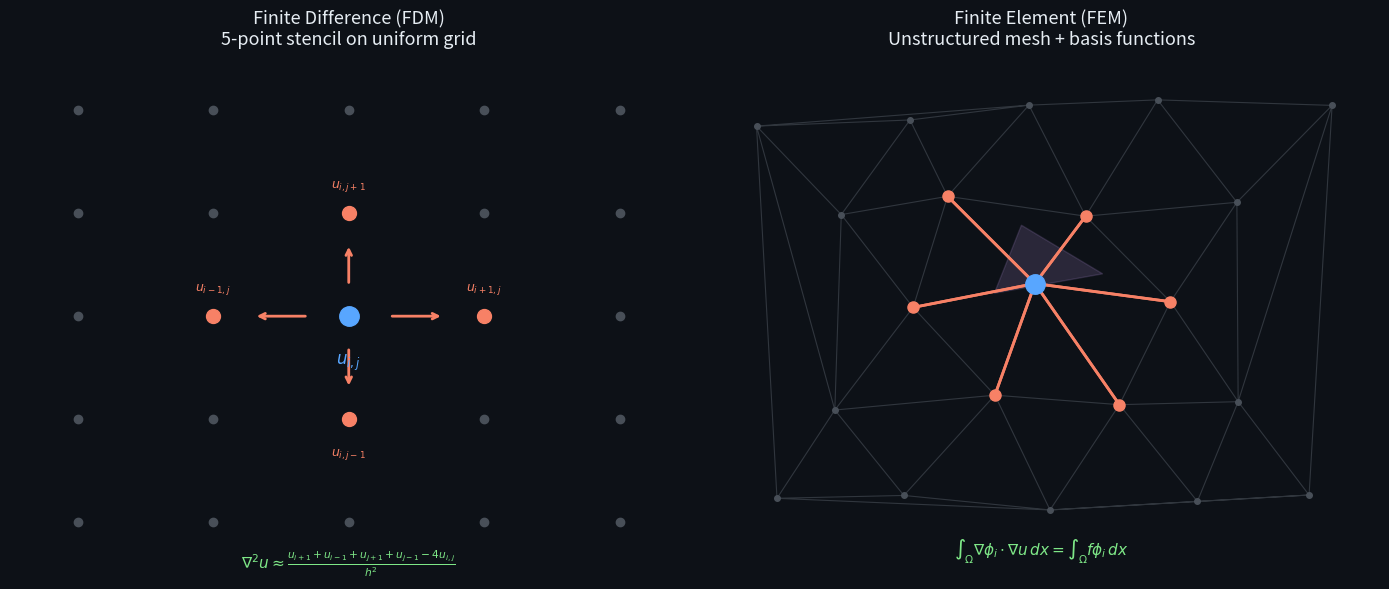

This chart was generated by the following Python code: (Note: this script raises an exception after producing the figure.)
#!/usr/bin/env python3
"""Art 01: FDM vs FEM stencil comparison diagram."""
import matplotlib.pyplot as plt
import matplotlib.patches as mpatches
import numpy as np

DARK_BG = "#0d1117"
C = {"blue": "#58a6ff", "orange": "#f78166", "green": "#7ee787", "purple": "#d2a8ff", "white": "#e6edf3", "gray": "#484f58"}

fig, (ax1, ax2) = plt.subplots(1, 2, figsize=(14, 6))
fig.patch.set_facecolor(DARK_BG)

# --- Left: FDM 5-point stencil ---
ax1.set_facecolor(DARK_BG)
ax1.set_xlim(-0.5, 4.5); ax1.set_ylim(-0.5, 4.5)
for i in range(5):
    for j in range(5):
        ax1.plot(i, j, 'o', color=C["gray"], markersize=6, zorder=1)
cx, cy = 2, 2
ax1.plot(cx, cy, 'o', color=C["blue"], markersize=14, zorder=3)
for dx, dy in [(1,0),(-1,0),(0,1),(0,-1)]:
    ax1.plot(cx+dx, cy+dy, 'o', color=C["orange"], markersize=10, zorder=2)
    ax1.annotate('', xy=(cx+dx*0.7, cy+dy*0.7), xytext=(cx+dx*0.3, cy+dy*0.3),
                 arrowprops=dict(arrowstyle='->', color=C["orange"], lw=2))

ax1.text(cx, cy-0.35, '$u_{i,j}$', ha='center', va='top', color=C["blue"], fontsize=12, fontweight='bold')
ax1.text(cx+1, cy+0.25, '$u_{i+1,j}$', ha='center', color=C["orange"], fontsize=9)
ax1.text(cx-1, cy+0.25, '$u_{i-1,j}$', ha='center', color=C["orange"], fontsize=9)
ax1.text(cx, cy+1.25, '$u_{i,j+1}$', ha='center', color=C["orange"], fontsize=9)
ax1.text(cx, cy-1.35, '$u_{i,j-1}$', ha='center', color=C["orange"], fontsize=9)

ax1.set_title('Finite Difference (FDM)\n5-point stencil on uniform grid', color=C["white"], fontsize=13, pad=10)
ax1.text(2, -0.45, r'$\nabla^2 u \approx \frac{u_{i+1}+u_{i-1}+u_{j+1}+u_{j-1}-4u_{i,j}}{h^2}$',
         ha='center', color=C["green"], fontsize=11)
ax1.axis('off')

# --- Right: FEM triangular mesh ---
ax2.set_facecolor(DARK_BG)
from matplotlib.tri import Triangulation
np.random.seed(42)
pts_x = np.concatenate([np.linspace(0, 4, 5), np.array([0.5, 1.5, 2.5, 3.5]),
                         np.array([1, 2, 3]), np.array([0.5, 1.5, 2.5, 3.5]),
                         np.linspace(0, 4, 5)])
pts_y = np.concatenate([np.zeros(5), np.ones(4), np.ones(3)*2, np.ones(4)*3, np.ones(5)*4])
pts_x += np.random.randn(len(pts_x))*0.1
pts_y += np.random.randn(len(pts_y))*0.1
tri = Triangulation(pts_x, pts_y)
ax2.triplot(tri, color=C["gray"], linewidth=0.8, alpha=0.6)
ax2.plot(pts_x, pts_y, 'o', color=C["gray"], markersize=4)

hi = 10
ax2.plot(pts_x[hi], pts_y[hi], 'o', color=C["blue"], markersize=14, zorder=3)
neighbors = set()
for s in range(len(tri.triangles)):
    t = tri.triangles[s]
    if hi in t:
        for v in t:
            if v != hi:
                neighbors.add(v)
                ax2.plot([pts_x[hi], pts_x[v]], [pts_y[hi], pts_y[v]], '-', color=C["orange"], lw=2, zorder=2)
for n in neighbors:
    ax2.plot(pts_x[n], pts_y[n], 'o', color=C["orange"], markersize=8, zorder=2)

ax2.fill([pts_x[hi]-0.3, pts_x[hi]+0.5, pts_x[hi]-0.1], [pts_y[hi]-0.1, pts_y[hi]+0.1, pts_y[hi]+0.6],
         alpha=0.15, color=C["purple"])
ax2.set_title('Finite Element (FEM)\nUnstructured mesh + basis functions', color=C["white"], fontsize=13, pad=10)
ax2.text(2, -0.6, r'$\int_\Omega \nabla\phi_i \cdot \nabla u\,dx = \int_\Omega f\phi_i\,dx$',
         ha='center', color=C["green"], fontsize=11)
ax2.axis('off')
ax2.set_xlim(-0.5, 4.5); ax2.set_ylim(-0.8, 4.5)

plt.tight_layout()
plt.savefig('/tmp/pde-ml-figs/fig8_fdm_fem_stencil.png', dpi=150, bbox_inches='tight', facecolor=DARK_BG)
print("OK: fig8_fdm_fem_stencil.png")
